Run: headless pygame with SDL's dummy video driver; simulated clock (each Clock.tick advances the game by its frame time, no real sleeping); random seed 0; keys injected as events and as key.get_pressed() state; mouse plan: one left click at the window centre at the start of phase 2, then a move to the lower-right quarter at the start of phase 3.
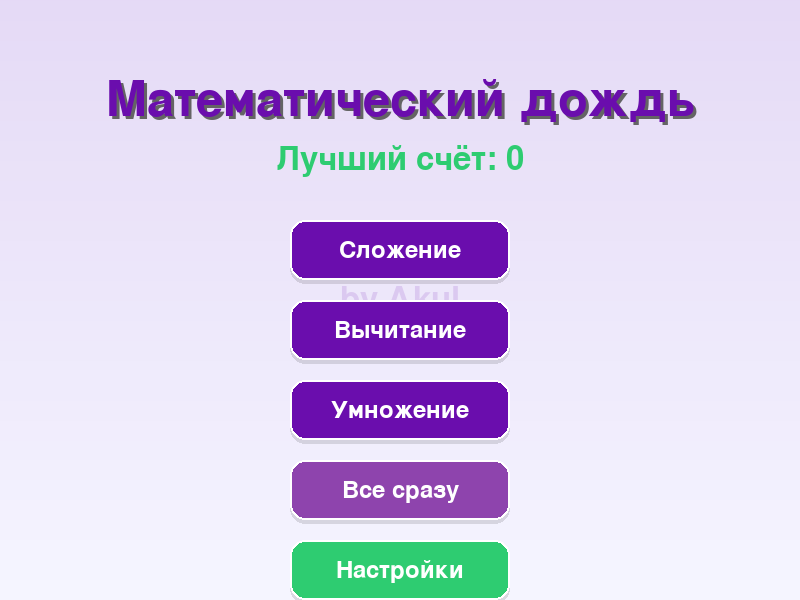
Frame 1 of 4 · flips 1–60 · no input
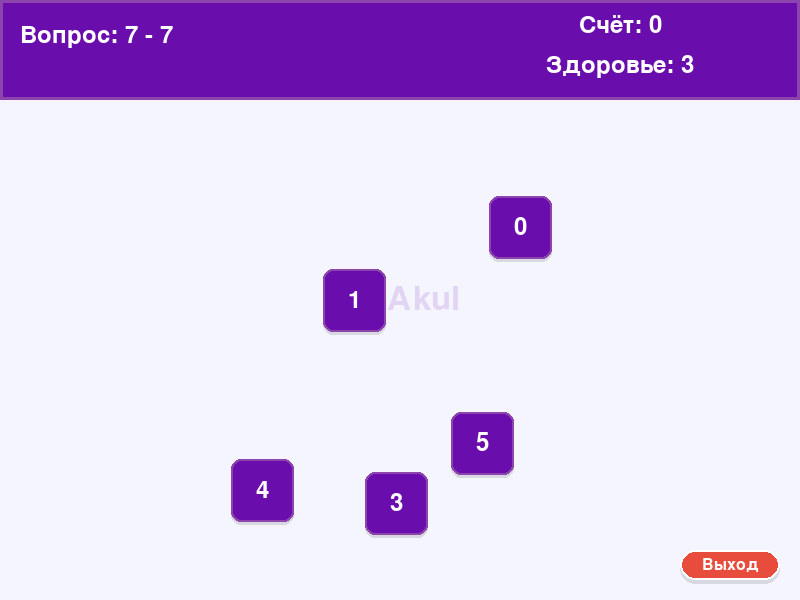
Frame 2 of 4 · flips 61–180 · clicked the window centre · tapped SPACE, RETURN · held RIGHT (→), D
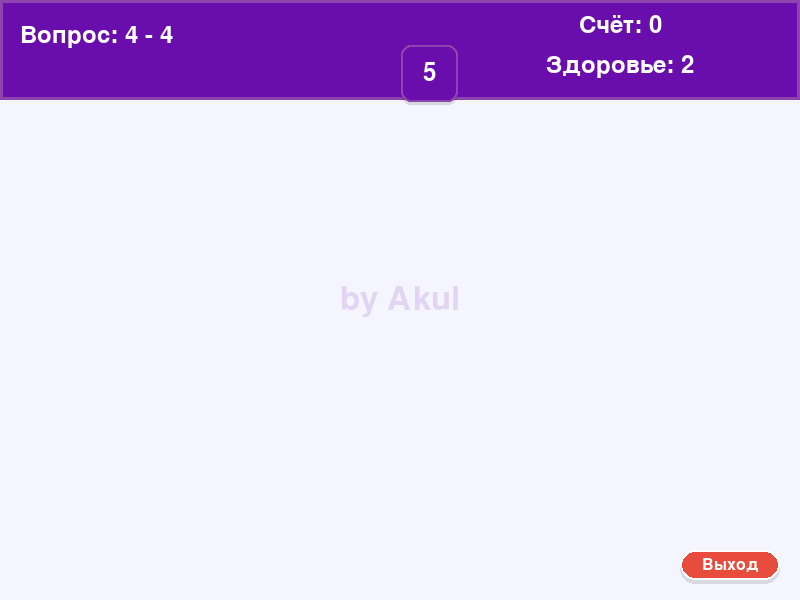
Frame 3 of 4 · flips 181–300 · moved the mouse to the lower-right quarter · held DOWN (↓), S
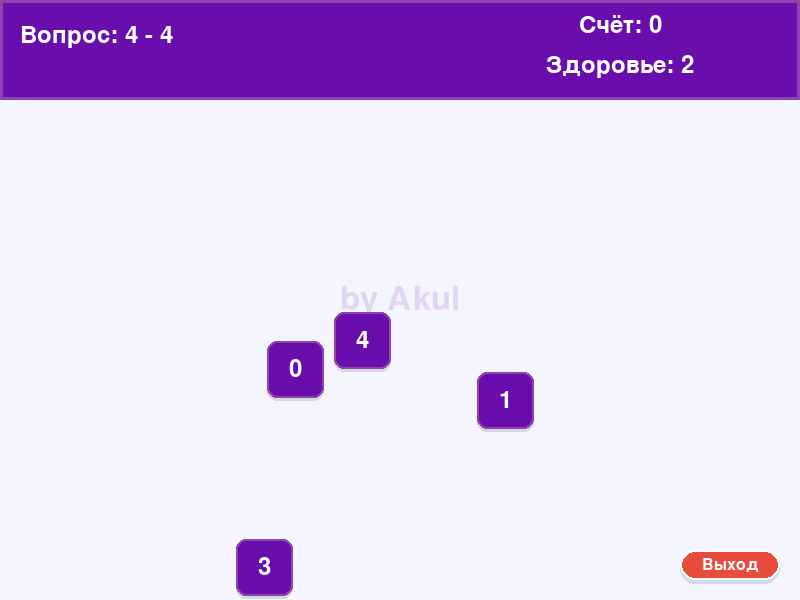
Frame 4 of 4 · flips 301–420 · held LEFT (←), A, UP (↑), W

The pygame program that drew these frames:

import pygame
import random
import sys

pygame.init()

WIDTH, HEIGHT = 800, 600
screen = pygame.display.set_mode((WIDTH, HEIGHT))
pygame.display.set_caption("Математический дождь")

# Приятная цветовая палитра
BACKGROUND = (245, 245, 255)  # Светло-голубой фон
PRIMARY = (106, 13, 173)  # Фиолетовый
SECONDARY = (142, 68, 173)  # Светло-фиолетовый
ACCENT = (231, 76, 60)  # Красный для ошибок
SUCCESS = (46, 204, 113)  # Зелёный для успеха
TEXT_COLOR = (44, 62, 80)  # Тёмно-синий текст
WHITE = (255, 255, 255)
SHADOW = (0, 0, 0, 30)  # Тень для кнопок

# Шрифты
font = pygame.font.Font(None, 36)
large_font = pygame.font.Font(None, 72)
medium_font = pygame.font.Font(None, 48)
small_font = pygame.font.Font(None, 24)  # Маленький шрифт для кнопки выхода
game_over_font = pygame.font.Font(None, 28)  # Шрифт для текста на финальном экране

best_score = 0
initial_speed = 5  # Начальная скорость падения

# --- Водяной знак ---
watermark_font = pygame.font.Font(None, 48)
watermark_text = "by Akul"

def draw_watermark(alpha=35, color=None):
    """Рисует полупрозрачный водяной знак по центру экрана."""
    if color is None:
        color = PRIMARY
    surf = watermark_font.render(watermark_text, True, color)
    surf.set_alpha(alpha)
    rect = surf.get_rect(center=(WIDTH // 2, HEIGHT // 2))
    screen.blit(surf, rect)
# --------------------

class Slider:
    def __init__(self, x, y, width, min_value, max_value, initial_value):
        self.rect = pygame.Rect(x, y, width, 20)
        self.min_value = min_value
        self.max_value = max_value
        self.value = initial_value
        self.dragging = False
        self.handle_radius = 12

    def handle_position(self):
        ratio = (self.value - self.min_value) / (self.max_value - self.min_value)
        x = self.rect.x + int(ratio * self.rect.width)
        return (x, self.rect.centery)

    def draw(self):
        # Линия слайдера
        pygame.draw.rect(screen, (200, 200, 200), self.rect, border_radius=10)

        # Заполненная часть
        filled_rect = self.rect.copy()
        filled_rect.width = int((self.value - self.min_value) / (self.max_value - self.min_value) * self.rect.width)
        pygame.draw.rect(screen, PRIMARY, filled_rect, border_radius=10)

        # Ручка слайдера
        handle_pos = self.handle_position()
        pygame.draw.circle(screen, SECONDARY, handle_pos, self.handle_radius)
        pygame.draw.circle(screen, WHITE, handle_pos, self.handle_radius - 3)

    def handle_event(self, event):
        if event.type == pygame.MOUSEBUTTONDOWN:
            if event.button == 1:
                handle_pos = self.handle_position()
                if ((event.pos[0] - handle_pos[0]) ** 2 + (
                        event.pos[1] - handle_pos[1]) ** 2) ** 0.5 <= self.handle_radius:
                    self.dragging = True
                elif self.rect.collidepoint(event.pos):
                    self.dragging = True
                    self.update_value(event.pos[0])

        elif event.type == pygame.MOUSEBUTTONUP:
            if event.button == 1:
                self.dragging = False

        elif event.type == pygame.MOUSEMOTION:
            if self.dragging:
                self.update_value(event.pos[0])

    def update_value(self, mouse_x):
        x = max(self.rect.x, min(mouse_x, self.rect.x + self.rect.width))
        ratio = (x - self.rect.x) / self.rect.width
        self.value = self.min_value + ratio * (self.max_value - self.min_value)

class FallingAnswer:
    def __init__(self, text, x, y, speed):
        self.text = text
        self.x = x
        self.y = y
        self.speed = speed
        self.rect = pygame.Rect(x, y, 60, 60)
        self.alpha = 255
        self.pulse = 0

    def move(self):
        self.y += self.speed
        self.rect.y = self.y
        self.pulse = (self.pulse + 1) % 60

    def draw(self):
        # Лёгкая пульсация
        size_scale = 1 + 0.05 * (1 if self.pulse < 30 else -1)
        current_rect = self.rect.inflate(int(self.rect.width * (size_scale - 1)),
                                         int(self.rect.height * (size_scale - 1)))

        # Тень
        shadow_rect = current_rect.copy()
        shadow_rect.y += 3
        shadow_surface = pygame.Surface(current_rect.size, pygame.SRCALPHA)
        pygame.draw.rect(shadow_surface, SHADOW, shadow_surface.get_rect(), border_radius=10)
        screen.blit(shadow_surface, shadow_rect)

        # Основной прямоугольник
        pygame.draw.rect(screen, PRIMARY, current_rect, border_radius=10)
        pygame.draw.rect(screen, SECONDARY, current_rect, 2, border_radius=10)

        # Текст
        text_surface = font.render(self.text, True, WHITE)
        text_rect = text_surface.get_rect(center=current_rect.center)
        screen.blit(text_surface, text_rect)

def draw_button(rect, text, color, hover=False, font_size=None):
    # Тень
    shadow_rect = rect.copy()
    shadow_rect.y += 4
    shadow_surface = pygame.Surface(rect.size, pygame.SRCALPHA)
    pygame.draw.rect(shadow_surface, SHADOW, shadow_surface.get_rect(), border_radius=15)
    screen.blit(shadow_surface, shadow_rect)

    # Основная кнопка
    current_color = color if not hover else tuple(min(255, c + 20) for c in color)
    pygame.draw.rect(screen, current_color, rect, border_radius=15)
    pygame.draw.rect(screen, WHITE, rect, 2, border_radius=15)

    # Текст
    if font_size:
        button_font = pygame.font.Font(None, font_size)
    else:
        button_font = font
    text_surface = button_font.render(text, True, WHITE)
    text_rect = text_surface.get_rect(center=rect.center)
    screen.blit(text_surface, text_rect)

def generate_question(operations):
    while True:
        num1 = random.randint(1, 10)
        num2 = random.randint(1, 10)
        operation = random.choice(operations)
        if operation == '-' and num1 < num2:
            num1, num2 = num2, num1
        question = f"{num1} {operation} {num2}"
        answer = eval(question)
        if answer >= 0:
            return question, answer

def generate_choices(correct_answer):
    choices = [correct_answer]
    while len(choices) < 5:
        offset = random.randint(1, 5)
        wrong_answer = correct_answer + offset if random.choice([True, False]) else correct_answer - offset
        if wrong_answer != correct_answer and wrong_answer > 0 and wrong_answer not in choices:
            choices.append(wrong_answer)
    random.shuffle(choices)
    return choices

def update_best_score(score):
    global best_score
    if score > best_score:
        best_score = score

def show_game_over_screen(score, reason="lives"):
    global best_score
    update_best_score(score)

    # Полупрозрачный фон
    overlay = pygame.Surface((WIDTH, HEIGHT), pygame.SRCALPHA)
    overlay.fill((0, 0, 0, 180))
    screen.blit(overlay, (0, 0))

    # Водяной знак поверх затемнения
    draw_watermark(alpha=45, color=(255, 255, 255))

    # Карточка результата
    card_rect = pygame.Rect(200, 120, 400, 360)
    pygame.draw.rect(screen, WHITE, card_rect, border_radius=20)
    pygame.draw.rect(screen, PRIMARY, card_rect, 3, border_radius=20)

    game_over_surface = large_font.render("Игра окончена!", True, ACCENT)
    game_over_rect = game_over_surface.get_rect(center=(WIDTH // 2, HEIGHT // 2 - 80))
    screen.blit(game_over_surface, game_over_rect)

    score_surface = medium_font.render(f"Счёт: {score}", True, TEXT_COLOR)
    score_rect = score_surface.get_rect(center=(WIDTH // 2, HEIGHT // 2))
    screen.blit(score_surface, score_rect)

    best_surface = font.render(f"Лучший счёт: {best_score}", True, SUCCESS)
    best_rect = best_surface.get_rect(center=(WIDTH // 2, HEIGHT // 2 + 50))
    screen.blit(best_surface, best_rect)

    # Разбиваем текст на две строки
    hint_line1 = "Нажмите любую клавишу"
    hint_line2 = "для продолжения..."

    hint_surface1 = game_over_font.render(hint_line1, True, TEXT_COLOR)
    hint_rect1 = hint_surface1.get_rect(center=(WIDTH // 2, HEIGHT // 2 + 100))
    screen.blit(hint_surface1, hint_rect1)

    hint_surface2 = game_over_font.render(hint_line2, True, TEXT_COLOR)
    hint_rect2 = hint_surface2.get_rect(center=(WIDTH // 2, HEIGHT // 2 + 125))
    screen.blit(hint_surface2, hint_rect2)

    pygame.display.flip()

    # Ждём нажатия клавиши
    waiting = True
    while waiting:
        for event in pygame.event.get():
            if event.type == pygame.QUIT:
                pygame.quit()
                sys.exit()
            if event.type == pygame.KEYDOWN or event.type == pygame.MOUSEBUTTONDOWN:
                waiting = False

def settings_menu():
    global initial_speed

    speed_slider = Slider(WIDTH // 2 - 150, 300, 300, 1, 10, initial_speed)

    while True:
        screen.fill(BACKGROUND)

        # Градиент фона
        gradient = pygame.Surface((WIDTH, HEIGHT), pygame.SRCALPHA)
        for i in range(HEIGHT):
            alpha = int(30 * (1 - i / HEIGHT))
            pygame.draw.line(gradient, (PRIMARY[0], PRIMARY[1], PRIMARY[2], alpha),
                             (0, i), (WIDTH, i))
        screen.blit(gradient, (0, 0))

        # Водяной знак
        draw_watermark()

        # Заголовок
        title_surface = large_font.render("Настройки", True, PRIMARY)
        title_rect = title_surface.get_rect(center=(WIDTH // 2, 150))
        screen.blit(title_surface, title_rect)

        # Надпись "Сложность"
        difficulty_surface = medium_font.render("Сложность", True, TEXT_COLOR)
        difficulty_rect = difficulty_surface.get_rect(center=(WIDTH // 2, 250))
        screen.blit(difficulty_surface, difficulty_rect)

        # Слайдер скорости
        speed_slider.draw()

        # Значение скорости
        speed_value_surface = font.render(f"Скорость: {speed_slider.value:.1f}", True, TEXT_COLOR)
        speed_value_rect = speed_value_surface.get_rect(center=(WIDTH // 2, 350))
        screen.blit(speed_value_surface, speed_value_rect)

        # Кнопка "Назад"
        back_button = pygame.Rect(WIDTH // 2 - 100, 450, 200, 50)
        mouse_pos = pygame.mouse.get_pos()
        draw_button(back_button, "Назад", SECONDARY, back_button.collidepoint(mouse_pos))

        for event in pygame.event.get():
            if event.type == pygame.QUIT:
                pygame.quit()
                sys.exit()
            if event.type == pygame.MOUSEBUTTONDOWN:
                if back_button.collidepoint(event.pos):
                    initial_speed = speed_slider.value
                    return
            speed_slider.handle_event(event)

        pygame.display.flip()

def game_loop(operations):
    clock = pygame.time.Clock()
    score = 0
    lives = 3
    question, correct_answer = generate_question(operations)
    choices = generate_choices(correct_answer)
    animation_timer = 0

    falling_answers = []
    base_speed = initial_speed  # Используем настройку скорости
    for i, choice in enumerate(choices):
        y = random.randint(-500, -100)
        while True:
            x = random.randint(200, 600 - 100)
            new_rect = pygame.Rect(x, y, 60, 60)
            if not any(new_rect.colliderect(answer.rect) for answer in falling_answers):
                break
        falling_answers.append(FallingAnswer(str(choice), x, y, base_speed))

    running = True
    speed_increase_counter = 0
    while running:
        screen.fill(BACKGROUND)

        # Лёгкий градиент фона
        gradient = pygame.Surface((WIDTH, 100), pygame.SRCALPHA)
        for i in range(100):
            alpha = int(50 * (1 - i / 100))
            pygame.draw.line(gradient, (PRIMARY[0], PRIMARY[1], PRIMARY[2], alpha),
                             (0, i), (WIDTH, i))
        screen.blit(gradient, (0, 0))

        # Водяной знак
        draw_watermark()

        for event in pygame.event.get():
            if event.type == pygame.QUIT:
                pygame.quit()
                sys.exit()
            if event.type == pygame.MOUSEBUTTONDOWN:
                mouse_pos = pygame.mouse.get_pos()
                if exit_button.collidepoint(mouse_pos):
                    update_best_score(score)  # Сохраняем счёт при выходе
                    return
                for answer in falling_answers[:]:
                    if answer.rect.collidepoint(mouse_pos):
                        if int(answer.text) == correct_answer:
                            score += 1
                            speed_increase_counter += 1
                            animation_timer = 20
                            if speed_increase_counter % 5 == 0:
                                base_speed += 1
                                for ans in falling_answers:
                                    ans.speed = base_speed
                            question, correct_answer = generate_question(operations)
                            choices = generate_choices(correct_answer)
                            falling_answers = []
                            for i, choice in enumerate(choices):
                                y = random.randint(-500, -100)
                                while True:
                                    x = random.randint(200, 600 - 100)
                                    new_rect = pygame.Rect(x, y, 60, 60)
                                    if not any(new_rect.colliderect(answer.rect) for answer in falling_answers):
                                        break
                                falling_answers.append(FallingAnswer(str(choice), x, y, base_speed))
                        else:
                            lives -= 1
                            falling_answers.remove(answer)
                            if lives == 0:
                                show_game_over_screen(score, reason="lives")
                                return

        # Верхняя панель
        panel_rect = pygame.Rect(0, 0, WIDTH, 100)
        pygame.draw.rect(screen, PRIMARY, panel_rect)
        pygame.draw.rect(screen, SECONDARY, panel_rect, 3)

        # Вопрос
        question_surface = font.render(f"Вопрос: {question}", True, WHITE)
        question_rect = question_surface.get_rect(midleft=(20, 35))
        screen.blit(question_surface, question_rect)

        # Счёт
        score_surface = font.render(f"Счёт: {score}", True, WHITE)
        score_rect = score_surface.get_rect(center=(WIDTH - 180, 25))
        screen.blit(score_surface, score_rect)

        # Панель здоровья
        health_surface = font.render(f"Здоровье: {lives}", True, WHITE)
        health_rect = health_surface.get_rect(center=(WIDTH - 180, 65))
        screen.blit(health_surface, health_rect)

        # Кнопка выхода
        exit_button = pygame.Rect(WIDTH - 120, HEIGHT - 50, 100, 30)
        draw_button(exit_button, "Выход", ACCENT, font_size=24)

        # Рисуем падающие ответы
        for answer in falling_answers[:]:
            answer.move()
            answer.draw()

            if answer.y > HEIGHT:
                if int(answer.text) == correct_answer:
                    lives -= 1
                    if lives == 0:
                        show_game_over_screen(score, reason="lives")
                        return
                    else:
                        question, correct_answer = generate_question(operations)
                        choices = generate_choices(correct_answer)
                        falling_answers = []
                        for i, choice in enumerate(choices):
                            y = random.randint(-500, -100)
                            while True:
                                x = random.randint(200, 600 - 100)
                                new_rect = pygame.Rect(x, y, 60, 60)
                                if not any(new_rect.colliderect(answer.rect) for answer in falling_answers):
                                    break
                            falling_answers.append(FallingAnswer(str(choice), x, y, base_speed))
                else:
                    falling_answers.remove(answer)

        # Анимация успеха
        if animation_timer > 0:
            animation_timer -= 1
            success_surface = large_font.render("+1", True, SUCCESS)
            success_rect = success_surface.get_rect(center=(WIDTH // 2, 150))
            screen.blit(success_surface, success_rect)

        pygame.display.flip()
        clock.tick(30)

def main_menu():
    global best_score
    while True:
        screen.fill(BACKGROUND)

        # Градиент фона
        gradient = pygame.Surface((WIDTH, HEIGHT), pygame.SRCALPHA)
        for i in range(HEIGHT):
            alpha = int(30 * (1 - i / HEIGHT))
            pygame.draw.line(gradient, (PRIMARY[0], PRIMARY[1], PRIMARY[2], alpha),
                             (0, i), (WIDTH, i))
        screen.blit(gradient, (0, 0))

        # Водяной знак
        draw_watermark()

        # Заголовок с тенью
        title_shadow = large_font.render("Математический дождь", True, (100, 100, 100))
        title_shadow_rect = title_shadow.get_rect(center=(WIDTH // 2 + 3, 103))
        screen.blit(title_shadow, title_shadow_rect)

        title_surface = large_font.render("Математический дождь", True, PRIMARY)
        title_rect = title_surface.get_rect(center=(WIDTH // 2, 100))
        screen.blit(title_surface, title_rect)

        # Лучший счёт
        best_score_surface = medium_font.render(f"Лучший счёт: {best_score}", True, SUCCESS)
        best_score_rect = best_score_surface.get_rect(center=(WIDTH // 2, 160))
        screen.blit(best_score_surface, best_score_rect)

        # Кнопки выбора сложности
        button_width, button_height = 220, 60
        buttons = [
            (pygame.Rect(WIDTH // 2 - button_width // 2, 220, button_width, button_height), "Сложение", PRIMARY),
            (pygame.Rect(WIDTH // 2 - button_width // 2, 300, button_width, button_height), "Вычитание", PRIMARY),
            (pygame.Rect(WIDTH // 2 - button_width // 2, 380, button_width, button_height), "Умножение", PRIMARY),
            (pygame.Rect(WIDTH // 2 - button_width // 2, 460, button_width, button_height), "Все сразу", SECONDARY),
            (pygame.Rect(WIDTH // 2 - button_width // 2, 540, button_width, button_height), "Настройки", SUCCESS)
        ]

        mouse_pos = pygame.mouse.get_pos()
        mouse_click = False

        for event in pygame.event.get():
            if event.type == pygame.QUIT:
                pygame.quit()
                sys.exit()
            if event.type == pygame.MOUSEBUTTONDOWN:
                mouse_click = True

        for button_rect, text, color in buttons:
            hover = button_rect.collidepoint(mouse_pos)
            draw_button(button_rect, text, color, hover)

            if mouse_click and hover:
                if text == "Сложение":
                    game_loop(['+'])
                elif text == "Вычитание":
                    game_loop(['-'])
                elif text == "Умножение":
                    game_loop(['*'])
                elif text == "Все сразу":
                    game_loop(['+', '-', '*'])
                elif text == "Настройки":
                    settings_menu()

        pygame.display.flip()

if __name__ == "__main__":
    main_menu()
